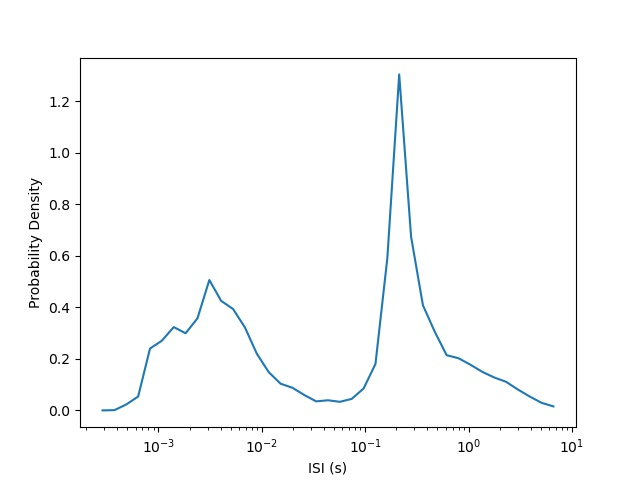

Source data for this figure (header and first rows):
0, 5845
1, 18534
2, 6
3, 5
4, 5
5, 5
6, 6
7, 7
8, 7
9, 9
10, 11
11, 13
12, 17
13, 32
14, 65
15, 16
16, 18
17, 32
18, 130
19, 25
20, 359
21, 2073
22, 1334
23, 290
24, 1796
25, 1211
26, 6517
27, 2645
28, 9539
29, 469
30, 3054
31, 1214
32, 3675
33, 963
34, 6347
35, 2870
36, 949
37, 2162
38, 3096
39, 5961
40, 640
41, 1659
42, 7
43, 7
44, 7
45, 7
46, 9
47, 11
48, 16
49, 26
50, 103
51, 21
52, 33
53, 140
54, 31
55, 318
56, 2110
57, 6244
58, 725
59, 1068
60, 5765
... 80,472 more rows
